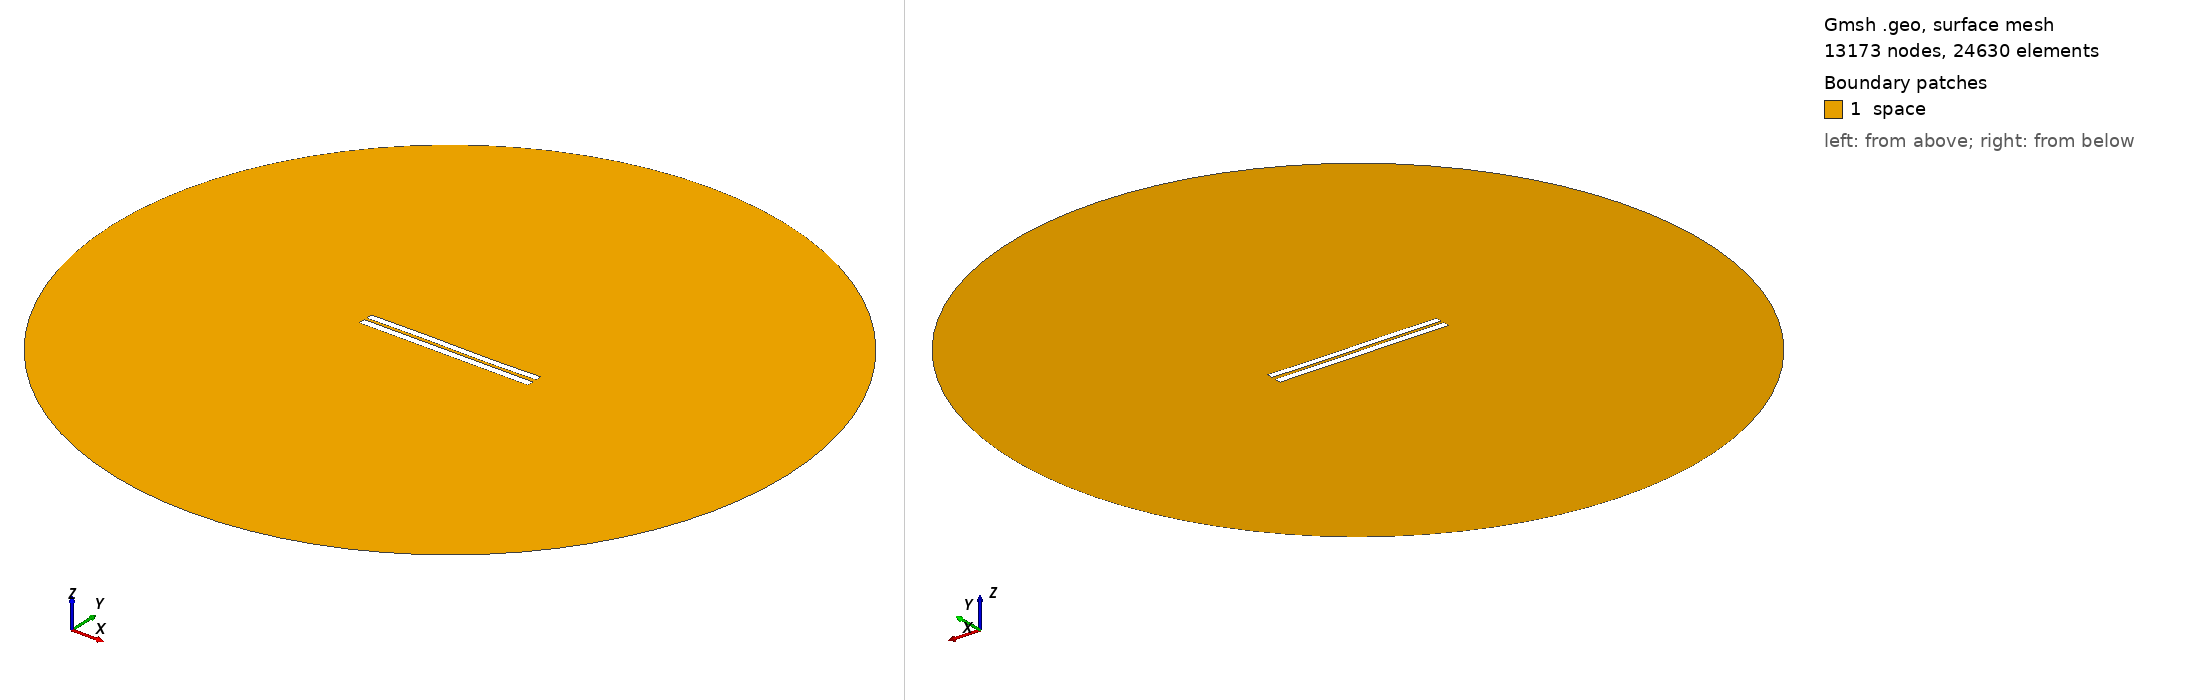

Gmsh geometry script, surface-meshed: 13173 nodes, 24630 surface elements. Boundary patches (legend numbers): 1 space. Left view from above one corner, right view from below the opposite corner. Legend entries are the model's physical surfaces. The drawing asked Gmsh for element sizes between 1% and 20% of the model's largest extent; the script's own settings can give other sizes.

=== 3698.geo (drawn) ===
//---------------------------------------
// Geometry kernel
//---------------------------------------

SetFactory("OpenCASCADE");



//---------------------------------------
// Parameters of the geometry
//---------------------------------------

// Overetch of the upper plate
overetch = 0.125;

// Distance between the plates
distance = 1.5;

// Discretization over the x axis (for the deformation)
nx = 50; 

// Length of the plate
L = 100 - overetch; 

// Number of modes
n = 4; 

// 1st mode coefficient
coeff(1) = 0.15;
beta(1) = 0.596864 * 3.1415926535 / L;

// 2nd mode coefficient
coeff(2) = 0.0;
beta(2) = 1.49418 * 3.1415926535 / L;

// 3rd mode coefficient
coeff(3) = 0.15;
beta(3) = 2.50025 * 3.1415926535 / L;

// 4th mode coefficient
coeff(4) = 0.0;
beta(4) = 3.49999 * 3.1415926535 / L;



//---------------------------------------
// Upper plate (deformed rectangle)
//---------------------------------------

// Coordiantes of the upper plate
xmin = -50;
xmax = 50 - overetch;

// Height of the upper plate
yheight = 4 - 2 * overetch;

// Indexes of the points
UpperID[] = {};
LowerID[] = {};
LeftID[] = {};
RightID[] = {};

// Point index
p = 1;

// Horizontal edges
For i In {1:nx}
    x = xmin + (i-1)*(xmax - xmin)/(nx-1);

    y_bottom = distance / 2 + overetch;
    For j In {1:n}
        C = (Cosh(beta(j)*L) + Cos(beta(j)*L)) / (Sinh(beta(j)*L) + Sin(beta(j)*L));
        y_bottom  = y_bottom + coeff(j) * (Cosh(beta(j)*(x+50)) - Cos(beta(j)*(x+50)) - C * (Sinh(beta(j)*(x+50)) - Sin(beta(j)*(x+50))));
    EndFor

    y_top = y_bottom + yheight;

    Point(p) = {x, y_top, 0, 1.0};
    UpperID[i] = p;
    p = p + 1;

    Point(p) = {x, y_bottom, 0, 1.0};
    LowerID[i] = p;
    p = p + 1;
EndFor

// Create point lists
UpperPts[] = {}; LowerPts[] = {};
For i In {1:nx}
  UpperPts[] += {UpperID[i]};
  LowerPts[] += {LowerID[i]};
EndFor

// Build splines
Spline(1) = {UpperPts[]};
Spline(2) = {LowerPts[]};
Line(3) = {LowerPts[nx-1], UpperPts[nx-1]};
Line(4) = {LowerPts[0], UpperPts[0]};

// Build the plane surface
Curve Loop(1) = {2, 3, -1, -4};
Plane Surface(1) = {1};



//---------------------------------------
// Lower plate (rectangle)
//---------------------------------------

// Vertices
Point(1001) = {-50, -1, 0, 1.0};
Point(1002) = { 50, -1, 0, 1.0};
Point(1003) = { 50,  -5, 0, 1.0};
Point(1004) = {-50,  -5, 0, 1.0};

// Edges
Line(5) = {1001, 1002};
Line(6) = {1002, 1003};
Line(7) = {1003, 1004};
Line(8) = {1004, 1001};

// Plane surface
Line Loop(2) = {5, 6, 7, 8};
Plane Surface(2) = {2}; 



//---------------------------------------
// Outer (fictious) boundary
//---------------------------------------

// Points
Point(1005) = {0, 0, 0};       // Center
Point(1006) = {200, 0, 0};     // Start point
Point(1007) = {0, 200, 0};     // 90 degrees
Point(1008) = {-200, 0, 0};    // 180 degrees
Point(1009) = {0, -200, 0};    // 270 degrees

// Circle arcs (each needs start, center, end)
Circle(9) = {1006, 1005, 1007};
Circle(10) = {1007, 1005, 1008};
Circle(11) = {1008, 1005, 1009};
Circle(12) = {1009, 1005, 1006};

// Plane surface for the entire domain
Curve Loop(3) = {9, 10, 11, 12};
Surface(3) = {3};

// Subtract the plates from the whole domain to obtain the actual domain where we want to solve the equations
BooleanDifference{ Surface{3}; Delete; }{ Surface{1}; Surface{2}; Delete; }




//---------------------------------------
// Transfinite Lines/Curves
//---------------------------------------

// Set the number of points on the boundaries
r = 7;

// Plates
Transfinite Curve {1, 2} = 50*r Using Progression 1;
Transfinite Curve {3, 4} = 2*r Using Progression 1;
Transfinite Line {5, 7} = 50*r Using Progression 1;
Transfinite Line {6, 8} = 2*r Using Progression 1;

// Outer boundary
Transfinite Line {9, 10, 11, 12} = 20 Using Progression 1;



//---------------------------------------
// Physical groups
//---------------------------------------                

// Physical curves (boundaries)
Physical Line("force_segment", 10) = {2};
Physical Line("upper_plate", 11) = {1, 3, 4};
Physical Line("lower_plate", 12) = {5, 6, 7, 8};
Physical Line("boundary", 20) = {9, 10, 11, 12};

// Physical Surfaces
Physical Surface("space", 30) = {3};



//---------------------------------------
// 6. Generate the Mesh
//---------------------------------------

// 2D mesh generation
Mesh 2;
